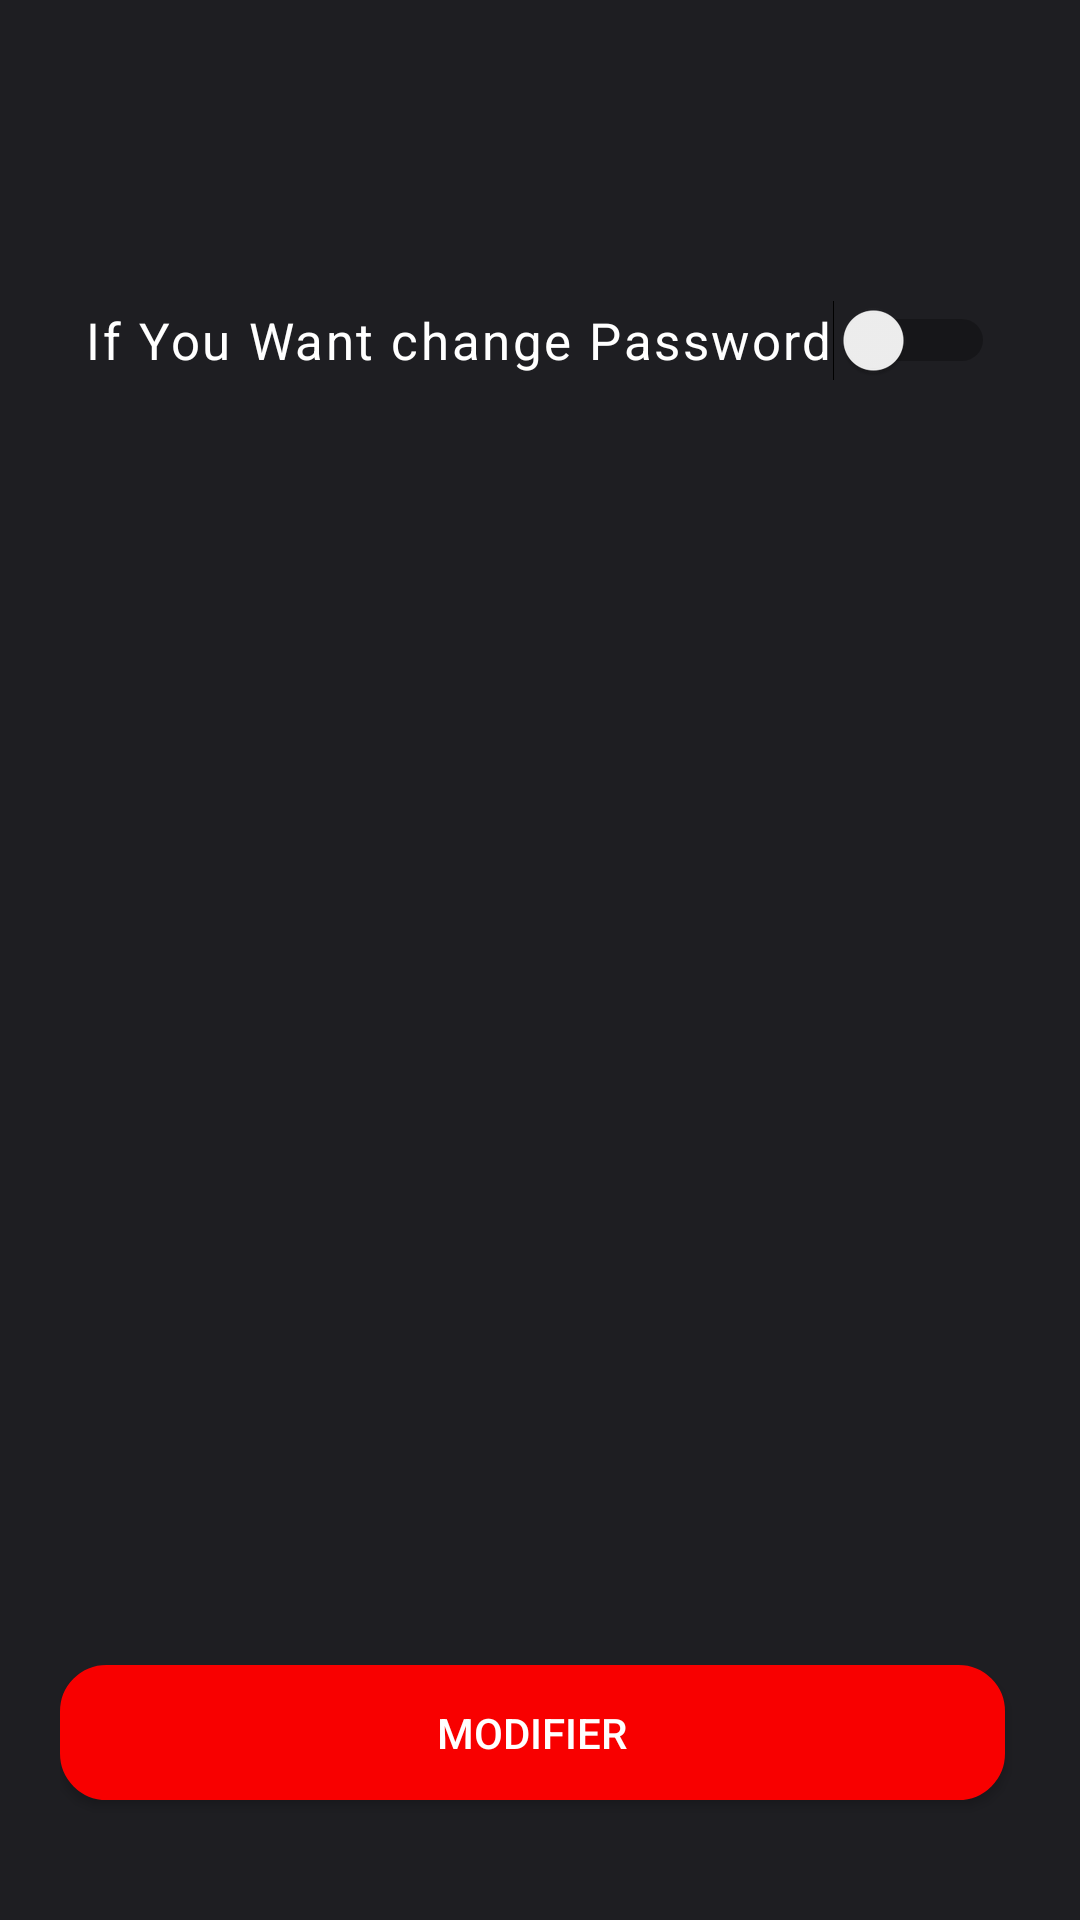

Layout XML and referenced resources for this Android screen:
<!-- AndroidManifest.xml: application theme Theme.MyApplication -->
<!-- res/layout/activity_changepassword.xml -->
<?xml version="1.0" encoding="utf-8"?>
<RelativeLayout xmlns:android="http://schemas.android.com/apk/res/android"
    xmlns:app="http://schemas.android.com/apk/res-auto"
    xmlns:tools="http://schemas.android.com/tools"
    android:layout_width="match_parent"
    android:layout_height="match_parent"
    tools:context=".changepassword"
    android:padding="20dp"
    android:background="@color/bb"
    android:id="@+id/r13"
    >
    <ImageView
        android:id="@+id/back3"
        android:layout_width="50dp"
        android:layout_height="50dp"
        android:src="@drawable/ic_baseline_keyboard_backspace_24"
        app:tint="@color/white">
    </ImageView>


    <Switch
        android:letterSpacing="0.05"
        android:checked="false"
        android:textOn="on"
        android:textOff="off"
        android:layout_centerHorizontal="true"
        android:id="@+id/switchpass"
        android:layout_marginTop="30dp"
        android:layout_width="wrap_content"
        android:layout_height="wrap_content"
        android:text="If You Want change Password"
        android:textColor="@color/white"
        android:textSize="17dp"
        android:layout_below="@id/back3"
        >

    </Switch>

    <EditText
        android:padding="10dp"
        android:layout_width="match_parent"
        android:layout_height="50dp"
        android:layout_below="@id/switchpass"
        android:hint="Enter Your new password"
        android:layout_marginTop="25dp"
        android:inputType="textPassword"
        android:textColor="@color/white"
        android:textColorHint="#757575"
        android:background="@drawable/backedit"
        android:id="@+id/changepassword"
        android:visibility="gone"
        >

    </EditText>



    <androidx.appcompat.widget.AppCompatButton
        android:id="@+id/modifierpass"
        android:layout_width="match_parent"
        android:layout_height="45dp"
        android:background="@drawable/backedit"
        android:backgroundTint="@color/red"
        android:text="Modifier"
        android:textColor="@color/white"
        android:textSize="14dp"
        android:layout_marginRight="5dp"
        android:layout_alignParentBottom="true"
        android:layout_marginBottom="20dp"
        >

    </androidx.appcompat.widget.AppCompatButton>

</RelativeLayout>
<!-- resources referenced by this layout -->
<resources>
  <color name="bb">#1E1E22</color>
  <color name="red">#F80000</color>
  <color name="white">#FFFFFFFF</color>
  <!-- drawable backedit (drawable) -->
  <?xml version="1.0" encoding="utf-8"?>
  <shape xmlns:android="http://schemas.android.com/apk/res/android">
  <stroke android:color="#222227" android:width="1dp">
  
  </stroke>
  
      <solid android:color="#222227" >
  
      </solid>
  <corners android:radius="15dp" ></corners>
  </shape>
  <style name="Theme.MyApplication" parent="Theme.MaterialComponents.DayNight.NoActionBar">
          
          <item name="colorPrimary">@color/purple_500</item>
          <item name="colorPrimaryVariant">@color/bb</item>
          <item name="colorOnPrimary">@color/white</item>
          
          <item name="colorSecondary">@color/teal_200</item>
          <item name="colorSecondaryVariant">@color/teal_700</item>
          <item name="colorOnSecondary">@color/black</item>
          
          <item name="android:statusBarColor">?attr/colorPrimaryVariant</item>
          
      </style>
  <color name="purple_500">#FF6200EE</color>
  <color name="teal_200">#FF03DAC5</color>
  <color name="teal_700">#FF018786</color>
  <color name="black">#FF000000</color>
</resources>
